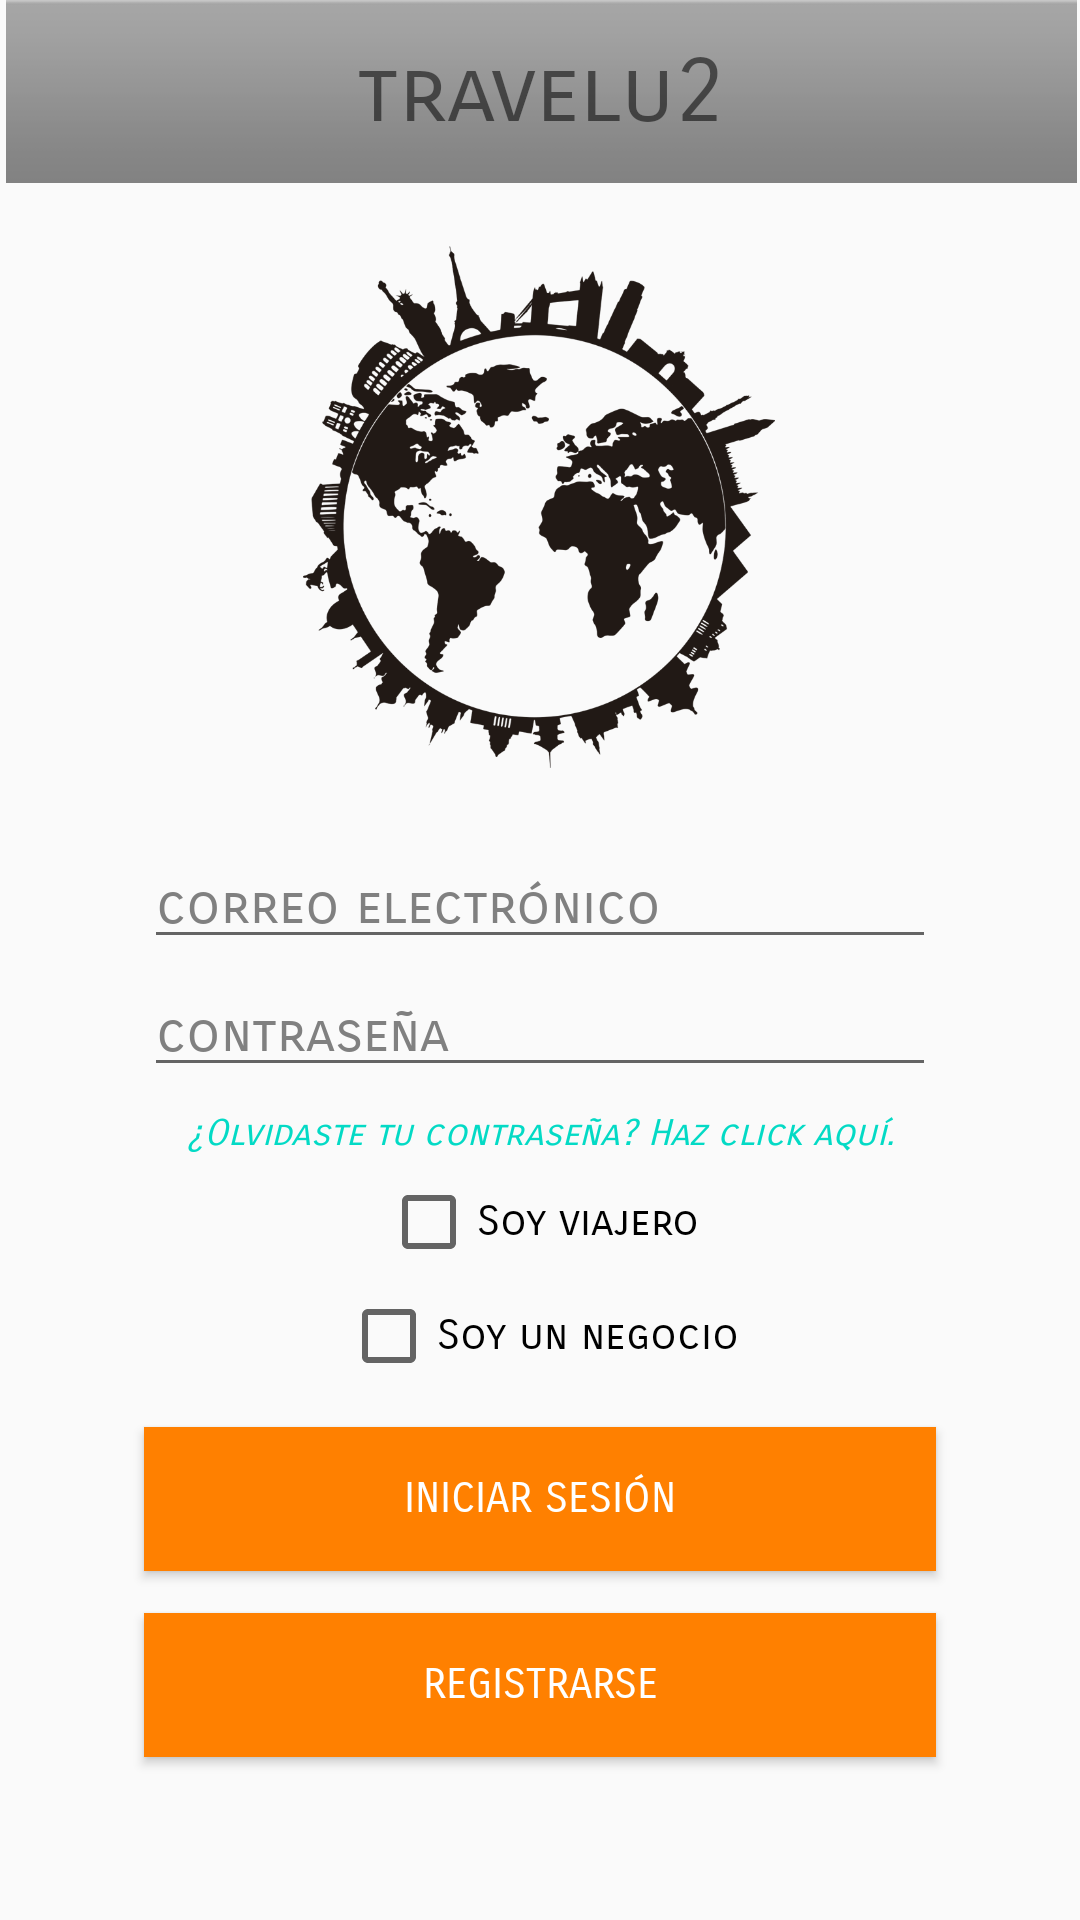

Reconstruct the res/layout file that produces this screen, plus the resources it refers to.
<!-- AndroidManifest.xml: application theme Theme.AppCompat.DayNight.NoActionBar -->
<!-- res/layout/activity_main.xml -->
<?xml version="1.0" encoding="utf-8"?>
<androidx.constraintlayout.widget.ConstraintLayout xmlns:android="http://schemas.android.com/apk/res/android"
    xmlns:app="http://schemas.android.com/apk/res-auto"
    xmlns:tools="http://schemas.android.com/tools"
    android:layout_width="match_parent"
    android:layout_height="match_parent"
    tools:context=".MainActivity">

    <EditText
        android:id="@+id/Password"
        android:layout_width="0dp"
        android:layout_height="wrap_content"
        android:layout_marginStart="48dp"
        android:layout_marginLeft="48dp"
        android:layout_marginEnd="48dp"
        android:layout_marginRight="48dp"
        android:layout_marginBottom="8dp"
        android:ems="10"
        android:fontFamily="sans-serif-smallcaps"
        android:hint="@string/contrase_a"
        android:inputType="textPassword"
        android:textColor="@android:color/black"
        android:textColorHint="@android:color/tertiary_text_dark"
        app:layout_constraintBottom_toTopOf="@+id/forgot"
        app:layout_constraintEnd_toEndOf="parent"
        app:layout_constraintHorizontal_bias="0.489"
        app:layout_constraintStart_toStartOf="parent"
        app:layout_constraintTop_toBottomOf="@+id/textView"
        app:layout_constraintVertical_bias="0.314"
        tools:ignore="UnknownId"
        android:autofillHints="" />

    <Button
        android:id="@+id/Iniciosesion"
        android:layout_width="0dp"
        android:layout_height="wrap_content"
        android:layout_marginStart="48dp"
        android:layout_marginLeft="48dp"
        android:layout_marginTop="8dp"
        android:layout_marginEnd="48dp"
        android:layout_marginRight="48dp"
        android:layout_marginBottom="8dp"
        android:background="#FF8000"
        android:fontFamily="sans-serif-smallcaps"
        android:text="@string/iniciar_sesi_n"
        android:textColor="@android:color/white"
        app:layout_constraintBottom_toTopOf="@+id/Registro"
        app:layout_constraintEnd_toEndOf="parent"
        app:layout_constraintHorizontal_bias="1.0"
        app:layout_constraintStart_toStartOf="parent"
        app:layout_constraintTop_toBottomOf="@+id/negocio" />

    <Button
        android:id="@+id/Registro"
        android:layout_width="0dp"
        android:layout_height="wrap_content"
        android:layout_marginStart="48dp"
        android:layout_marginLeft="48dp"
        android:layout_marginEnd="48dp"
        android:layout_marginRight="48dp"
        android:layout_marginBottom="48dp"
        android:background="#FF8000"
        android:fontFamily="sans-serif-smallcaps"
        android:text="@string/registrarse"
        android:textColor="@android:color/white"
        app:layout_constraintBottom_toBottomOf="parent"
        app:layout_constraintEnd_toEndOf="parent"
        app:layout_constraintHorizontal_bias="0.507"
        app:layout_constraintStart_toStartOf="parent"
        app:layout_constraintTop_toBottomOf="@+id/Iniciosesion"
        app:layout_constraintVertical_bias="0.4" />

    <TextView
        android:id="@+id/forgot"
        android:layout_width="0dp"
        android:layout_height="wrap_content"
        android:layout_marginStart="48dp"
        android:layout_marginLeft="48dp"
        android:layout_marginEnd="48dp"
        android:layout_marginRight="48dp"
        android:fontFamily="sans-serif-smallcaps"
        android:gravity="center"
        android:text="@string/olvidaste_tu_contrase_a_haz_click_aqu"
        android:textColor="@color/colorAccent"
        android:textSize="12sp"
        android:textStyle="italic"
        app:layout_constraintBottom_toBottomOf="parent"
        app:layout_constraintEnd_toEndOf="parent"
        app:layout_constraintHorizontal_bias="0.496"
        app:layout_constraintStart_toStartOf="parent"
        app:layout_constraintTop_toTopOf="parent"
        app:layout_constraintVertical_bias="0.592" />

    <ImageView
        android:id="@+id/imageView"
        android:layout_width="160dp"
        android:layout_height="174dp"
        android:layout_marginStart="50dp"
        android:layout_marginLeft="50dp"
        android:layout_marginTop="25dp"
        android:layout_marginEnd="50dp"
        android:layout_marginRight="50dp"
        android:layout_marginBottom="25dp"
        android:contentDescription="@string/todo"
        app:layout_constraintBottom_toTopOf="@+id/email"
        app:layout_constraintEnd_toEndOf="parent"
        app:layout_constraintHorizontal_bias="0.497"
        app:layout_constraintStart_toStartOf="parent"
        app:layout_constraintTop_toBottomOf="@+id/imageView3"
        app:layout_constraintVertical_bias="0.49"
        app:srcCompat="@drawable/logo" />

    <ImageView
        android:id="@+id/imageView3"
        android:layout_width="433dp"
        android:layout_height="61dp"
        android:foreground="@drawable/ff8000"
        app:layout_constraintBottom_toBottomOf="parent"
        app:layout_constraintEnd_toEndOf="parent"
        app:layout_constraintStart_toStartOf="parent"
        app:layout_constraintTop_toTopOf="parent"
        app:layout_constraintVertical_bias="0.0"
        app:srcCompat="@android:drawable/bottom_bar"
        android:contentDescription="@string/todo" />

    <TextView
        android:id="@+id/textView3"
        android:layout_width="0dp"
        android:layout_height="wrap_content"
        android:layout_marginStart="50dp"
        android:layout_marginLeft="50dp"
        android:layout_marginTop="16dp"
        android:layout_marginEnd="50dp"
        android:layout_marginRight="50dp"
        android:layout_marginBottom="16dp"
        android:fontFamily="sans-serif-smallcaps"
        android:gravity="center"
        android:text="@string/travelu2"
        android:textSize="30sp"
        app:layout_constraintBottom_toBottomOf="@+id/imageView3"
        app:layout_constraintEnd_toEndOf="parent"
        app:layout_constraintStart_toStartOf="parent"
        app:layout_constraintTop_toTopOf="parent" />

    <EditText
        android:id="@+id/email"
        android:layout_width="0dp"
        android:layout_height="wrap_content"
        android:layout_marginStart="48dp"
        android:layout_marginLeft="48dp"
        android:layout_marginEnd="48dp"
        android:layout_marginRight="48dp"
        android:layout_marginBottom="8dp"
        android:ems="10"
        android:fontFamily="sans-serif-smallcaps"
        android:hint="@string/correo_electr_nico"
        android:inputType="textEmailAddress"
        android:textColor="@android:color/black"
        android:textColorHint="@android:color/tertiary_text_dark"
        app:layout_constraintBottom_toTopOf="@+id/Password"
        app:layout_constraintEnd_toEndOf="parent"
        app:layout_constraintStart_toStartOf="parent"
        app:layout_constraintTop_toBottomOf="@+id/imageView"
        android:autofillHints="" />

    <CheckBox
        android:id="@+id/viajero"
        android:layout_width="wrap_content"
        android:layout_height="wrap_content"
        android:layout_marginStart="100dp"
        android:layout_marginLeft="100dp"
        android:layout_marginEnd="100dp"
        android:layout_marginRight="100dp"
        android:fontFamily="sans-serif-smallcaps"
        android:text="@string/soy_viajero"
        app:layout_constraintBottom_toTopOf="@+id/negocio"
        app:layout_constraintEnd_toEndOf="parent"
        app:layout_constraintStart_toStartOf="parent"
        app:layout_constraintTop_toBottomOf="@+id/forgot"
        app:layout_constraintVertical_bias="1.0" />

    <CheckBox
        android:id="@+id/negocio"
        android:layout_width="wrap_content"
        android:layout_height="wrap_content"
        android:layout_marginStart="100dp"
        android:layout_marginLeft="100dp"
        android:layout_marginEnd="100dp"
        android:layout_marginRight="100dp"
        android:fontFamily="sans-serif-smallcaps"
        android:text="@string/soy_un_negocio"
        app:layout_constraintBottom_toTopOf="@+id/Iniciosesion"
        app:layout_constraintEnd_toEndOf="parent"
        app:layout_constraintStart_toStartOf="parent"
        app:layout_constraintTop_toBottomOf="@+id/viajero" />

</androidx.constraintlayout.widget.ConstraintLayout>
<!-- resources referenced by this layout -->
<resources>
  <!-- drawable ff8000: png bitmap (drawable, 187 bytes) -->
  <!-- drawable logo: png bitmap (drawable, 141821 bytes) -->
  <string name="contrase_a">contraseña</string>
  <string name="correo_electr_nico">correo electrónico</string>
  <string name="iniciar_sesi_n">Iniciar sesión</string>
  <string name="olvidaste_tu_contrase_a_haz_click_aqu">¿Olvidaste tu contraseña? Haz click aquí.</string>
  <string name="registrarse">Registrarse</string>
  <string name="soy_un_negocio">Soy un negocio</string>
  <string name="soy_viajero">Soy viajero</string>
  <string name="todo">todo</string>
  <string name="travelu2">travelu2</string>
  <!-- not gathered from this repository: default colours our renderer supplied (Android Studio template values) -->
  <color name="colorAccent">#FF03DAC5</color>
</resources>
